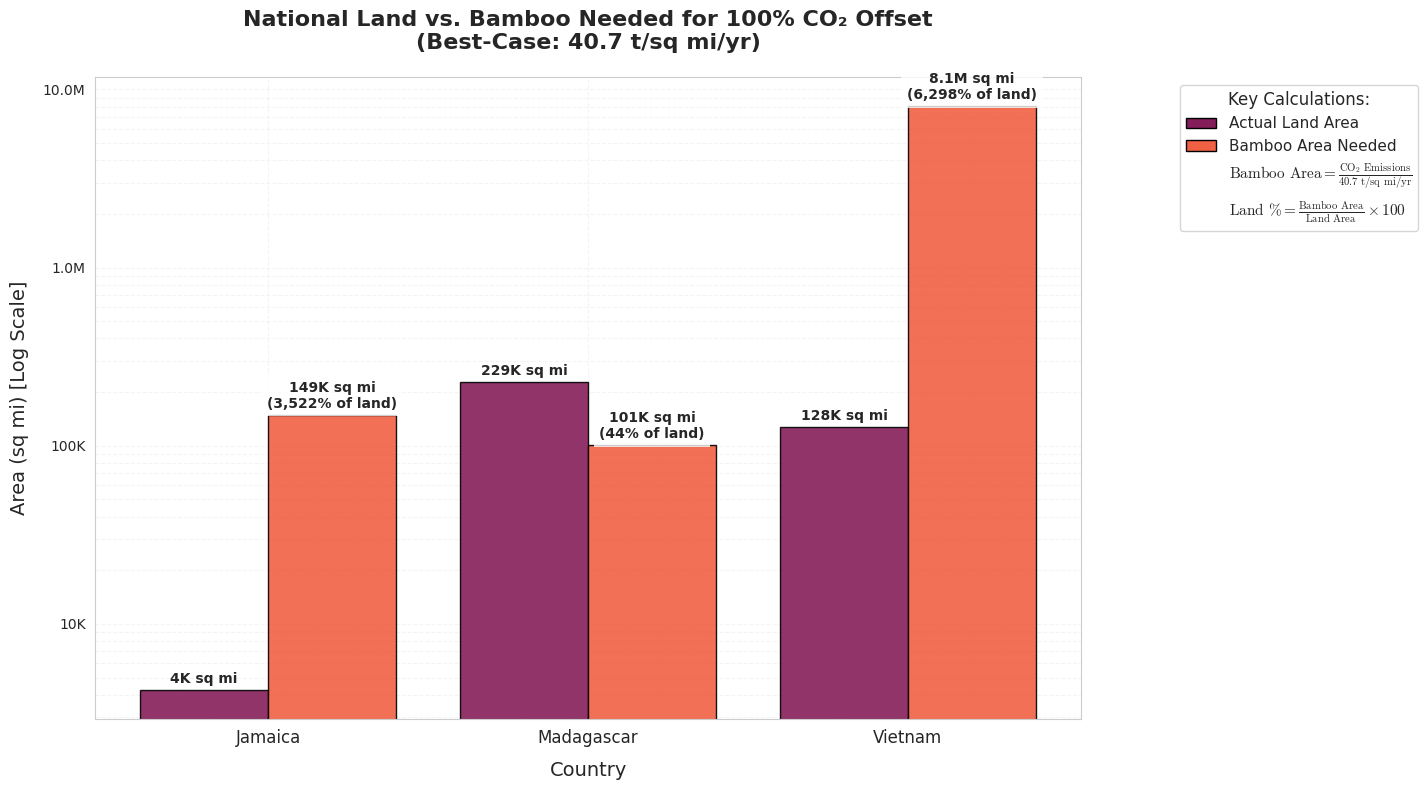

Write the Python code that produced this figure.
import numpy as np
import matplotlib.pyplot as plt
import seaborn as sns
from matplotlib.ticker import FuncFormatter
from matplotlib.patches import Patch

# ======================
# DATA & CALCULATIONS
# ======================
countries = ["Jamaica", "Madagascar", "Vietnam"]
land_area = np.array([4244, 228531, 127932])  # sq mi
annual_emissions = np.array([6083040, 4099000, 327905620])  # tons CO2/yr
high_seq = 40.7  # Best-case sequestration (tons/sq mi/yr)

# Calculations
bamboo_area_needed = annual_emissions / high_seq
percent_land = (bamboo_area_needed / land_area) * 100

# ======================
# PLOT SETUP
# ======================
plt.figure(figsize=(15, 8))
sns.set_style("whitegrid")
plt.rcParams['mathtext.fontset'] = 'cm'  # Professional math fonts
palette = sns.color_palette("rocket", n_colors=2)

# ======================
# GROUPED BAR PLOT
# ======================
bar_width = 0.4
x = np.arange(len(countries))

# Plot bars
bars_land = plt.bar(x - bar_width/2, land_area, width=bar_width,
                   color=palette[0], alpha=0.9, edgecolor='black',
                   label='Actual Land Area')
bars_bamboo = plt.bar(x + bar_width/2, bamboo_area_needed, width=bar_width,
                     color=palette[1], alpha=0.9, edgecolor='black',
                     label='Bamboo Area Needed')

# ======================
# ANNOTATIONS
# ======================
def format_large_num(x):
    """Convert large numbers to readable format (e.g., 1M, 1K)"""
    if x >= 1e6:
        return f"{x/1e6:,.1f}M"
    elif x >= 1e3:
        return f"{x/1e3:,.0f}K"
    return f"{x:,.0f}"

for i, (land, bamboo, percent) in enumerate(zip(land_area, bamboo_area_needed, percent_land)):
    # Land area labels
    plt.text(x[i] - bar_width/2, land * 1.05, 
             f"{format_large_num(land)} sq mi", 
             ha='center', va='bottom', fontsize=10, fontweight='bold')
    
    # Bamboo area labels
    plt.text(x[i] + bar_width/2, bamboo * 1.05, 
             f"{format_large_num(bamboo)} sq mi\n({percent:,.0f}% of land)", 
             ha='center', va='bottom', fontsize=10, fontweight='bold',
             bbox=dict(facecolor='white', alpha=0.8, edgecolor='none'))

# ======================
# AESTHETICS
# ======================
plt.title("National Land vs. Bamboo Needed for 100% CO₂ Offset\n(Best-Case: 40.7 t/sq mi/yr)", 
          fontsize=16, pad=20, fontweight='bold')
plt.xlabel("Country", fontsize=14, labelpad=10)
plt.ylabel("Area (sq mi) [Log Scale]", fontsize=14, labelpad=10)
plt.xticks(x, countries, fontsize=12)
plt.yscale("log")
plt.gca().yaxis.set_major_formatter(FuncFormatter(lambda x, _: format_large_num(x)))
plt.grid(True, which="both", ls="--", alpha=0.2)


# ======================
# PROFESSIONAL LEGEND
# ======================
from matplotlib.patches import Patch

legend_elements = [
    Patch(facecolor=palette[0], label='Actual Land Area', edgecolor='black'),
    Patch(facecolor=palette[1], label='Bamboo Area Needed', edgecolor='black'),
    plt.Line2D([0], [0], color='none', label=
        r"$\text{Bamboo Area} = \frac{\text{CO}_2\text{ Emissions}}{40.7\ \text{t/sq mi/yr}}$"),
    plt.Line2D([0], [0], color='none', label=
        r"$\text{Land \%} = \frac{\text{Bamboo Area}}{\text{Land Area}} \times 100$")
]

plt.legend(handles=legend_elements, loc='upper right', 
           bbox_to_anchor=(1.35, 1), frameon=True, fontsize=11,
           title="Key Calculations:", title_fontsize=12)

# ======================
# FINAL TOUCHES
# ======================
#plt.figtext(0.01, 0.8, 
  #         "Even best-case bamboo requires 40× to 5,000× more land than available", 
  #         ha='center', fontsize=12, style='italic', bbox=dict(facecolor='white', alpha=0.7))

plt.tight_layout()
plt.savefig('bamboo_co2_offset.png', dpi=300, bbox_inches='tight')  # Save high-res
plt.show()